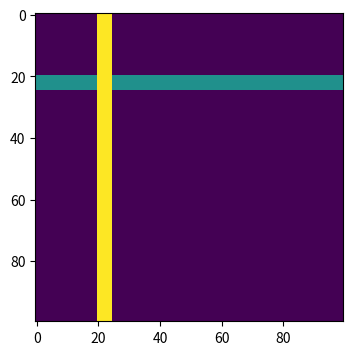

The script that saved this image:
#!/usr/bin/env python
# coding: utf-8

# In[9]:


import numpy as np
import matplotlib.pyplot as plt
row = 100
col = 100
img = np.zeros((row,col))
img[20:25, :] = 0.5
img[:, 20:25] = 1
plt.figure(figsize=(10,4))
plt.imshow(img)
plt.show()


# In[ ]:




